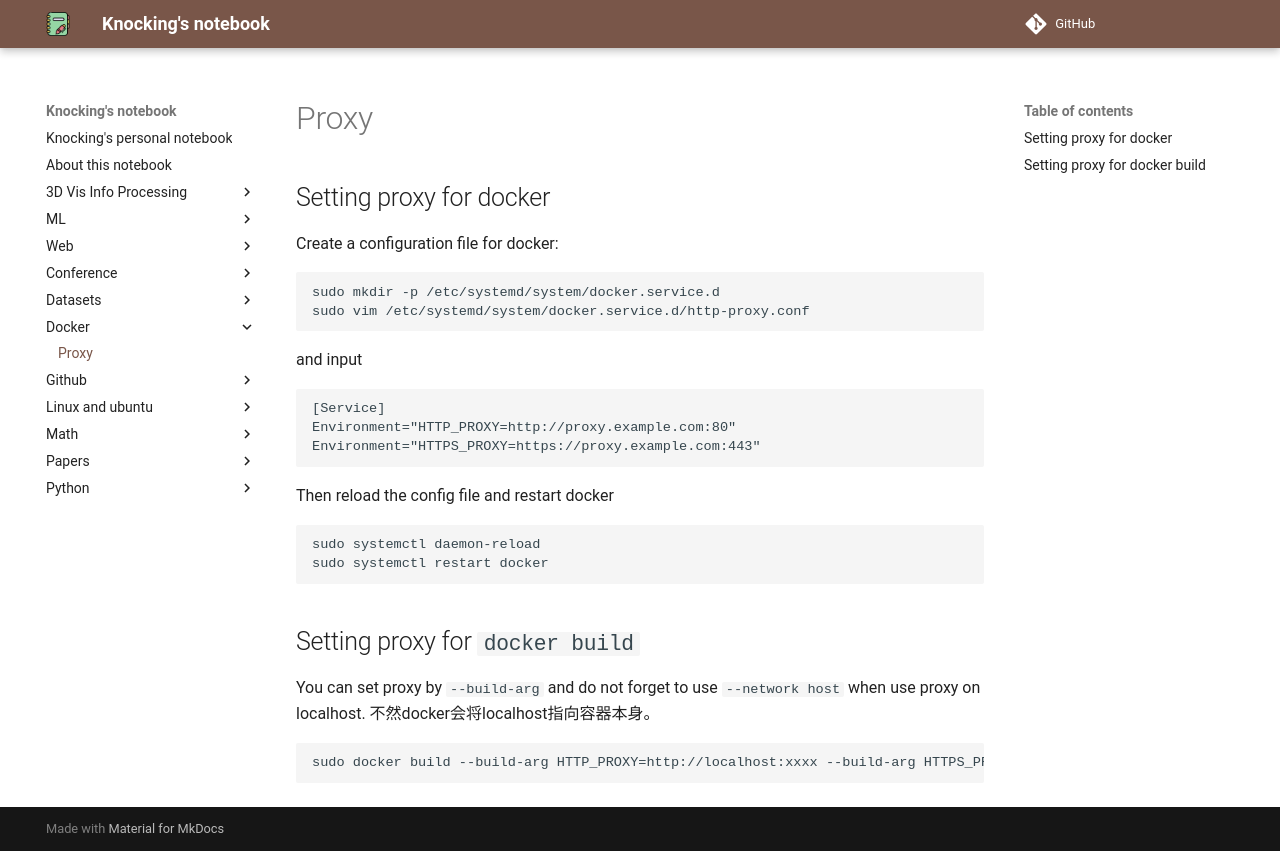

repository: CydKnocking/notes · page: docker/proxy/index.html · generator: mkdocs

## Setting proxy for docker

Create a configuration file for docker:
```
sudo mkdir -p /etc/systemd/system/docker.service.d
sudo vim /etc/systemd/system/docker.service.d/http-proxy.conf
```
and input
```
[Service]
Environment="HTTP_PROXY=http://proxy.example.com:80"
Environment="HTTPS_PROXY=https://proxy.example.com:443"
```
Then reload the config file and restart docker
```
sudo systemctl daemon-reload
sudo systemctl restart docker
```

## Setting proxy for `docker build`

You can set proxy by `--build-arg` and do not forget to use `--network host` when use proxy on localhost. 不然docker会将localhost指向容器本身。
```
sudo docker build --build-arg HTTP_PROXY=http://localhost:xxxx --build-arg HTTPS_PROXY=http://localhost:xxxx --network host -t ...
```
